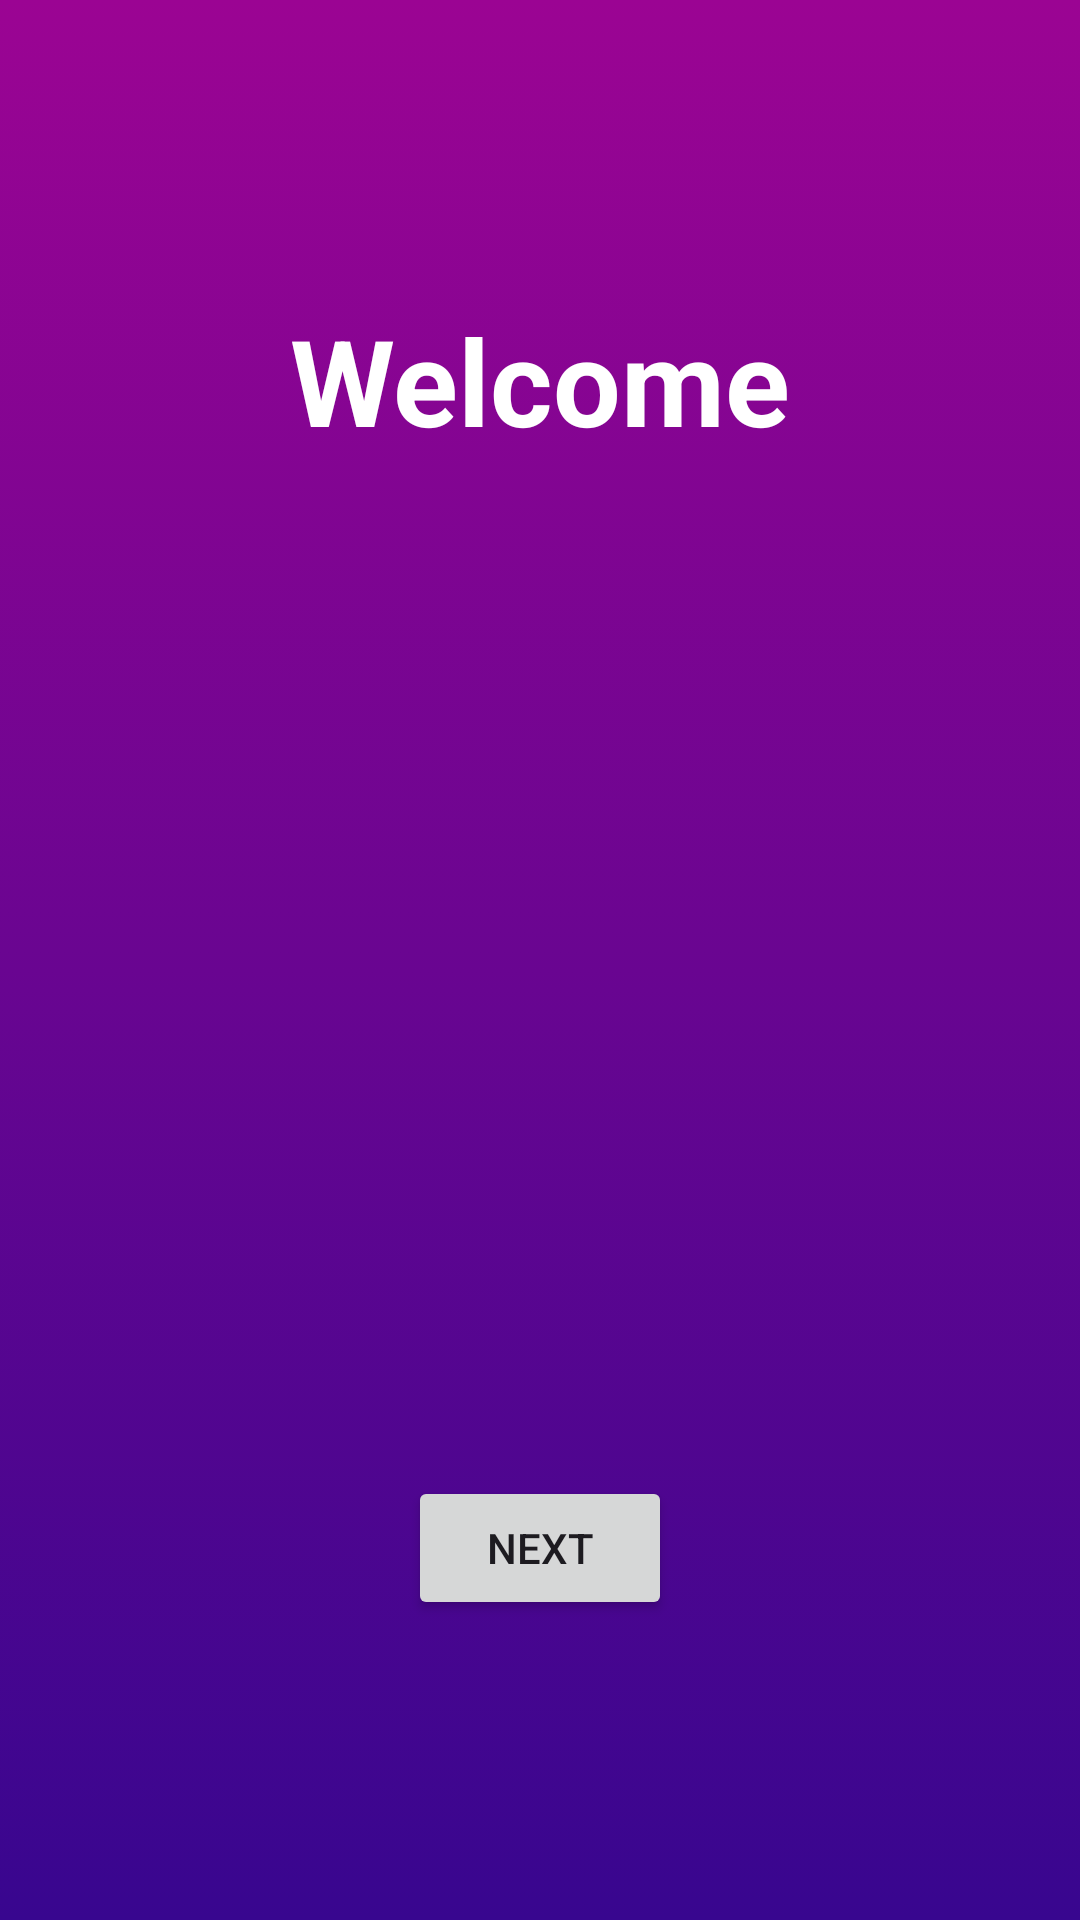

The Android layout XML behind this screen, and the referenced resources:
<!-- AndroidManifest.xml: application theme Theme.LoginQuest -->
<!-- res/layout/activity_welcome.xml -->
<?xml version="1.0" encoding="utf-8"?>
<androidx.constraintlayout.widget.ConstraintLayout xmlns:android="http://schemas.android.com/apk/res/android"
    xmlns:app="http://schemas.android.com/apk/res-auto"
    xmlns:tools="http://schemas.android.com/tools"
    android:layout_width="match_parent"
    android:layout_height="match_parent"
    android:background="@drawable/background_gradient"
    tools:context=".WelcomeActivity">



    <TextView
        android:layout_width="wrap_content"
        android:layout_height="wrap_content"
        android:text="Welcome"
        android:textSize="@dimen/heading_size"
        android:textColor="@color/white"
        android:textStyle="bold"
        app:layout_constraintEnd_toEndOf="parent"
        app:layout_constraintStart_toStartOf="parent"
        app:layout_constraintTop_toTopOf="parent"
        android:layout_marginTop="@dimen/heading_marginTop"
        />

    <Button
        android:id="@+id/btnNext_WelcomeActivity"
        android:layout_width="wrap_content"
        android:layout_height="wrap_content"
        android:text="NEXT"
        app:layout_constraintEnd_toEndOf="parent"
        app:layout_constraintStart_toStartOf="parent"
        app:layout_constraintBottom_toBottomOf="parent"
        android:layout_marginBottom="100dp"
        />

</androidx.constraintlayout.widget.ConstraintLayout>
<!-- resources referenced by this layout -->
<resources>
  <dimen name="heading_marginTop">100dp</dimen>
  <dimen name="heading_size">40sp</dimen>
  <!-- drawable background_gradient (drawable) -->
  <?xml version="1.0" encoding="utf-8"?>
  <selector xmlns:android="http://schemas.android.com/apk/res/android">
  <item>
      <shape>
          <gradient android:angle="90"
              android:endColor="#9b0493"
              android:startColor="#38068f"
              android:type="linear" />
      </shape>
  </item>
  </selector>
  
  
  <style name="Theme.LoginQuest" parent="Base.Theme.LoginQuest" />
  <style name="Base.Theme.LoginQuest" parent="Theme.Material3.DayNight.NoActionBar">
          
          
      </style>
  <!-- not gathered from this repository: default colours our renderer supplied (Android Studio template values) -->
  <color name="white">#FFFFFFFF</color>
</resources>
